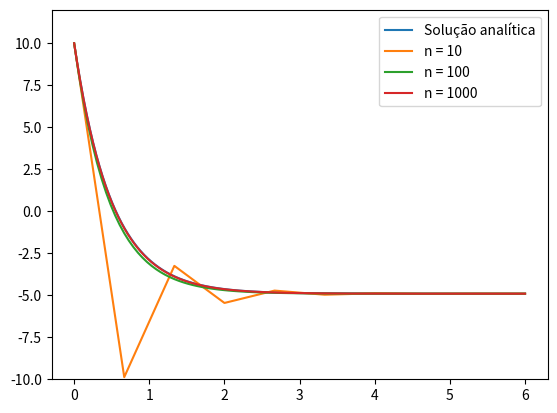

This figure's Python source:
from numpy.typing import ArrayLike
from typing import Callable

from math import floor

import numpy as np
import pandas as pd
import matplotlib.pyplot as plt

def NumericalMethod(t_values: ArrayLike, function: Callable[..., float], initial_value=10) -> ArrayLike:
    """
    Faz a solução numérica da equação diferencial. Temos t0 = t_values[0], v(t0) = initial_value, f(t, v) = function.
    """
    t_values = list(t_values)
    y = []
    y.append(initial_value)
    for i in range(0, len(t_values) - 1):
        # Aplica-se a equação da reta:
        out = y[i] + function(t_values[i], y[i]) * (t_values[i + 1] - t_values[i])
        y.append(out)
    return np.array(y)

def DataAnalysis(myData: dict) -> pd.DataFrame:
    """
    Calcula os erros percentuais das soluções numéricas em relação às analíticas. 
    """
    global v
    n = 10 # Número de pontos de análise 
    processed_data = {}
    for key in myData:
        if not key == "Analytical":
            out = [] # container para as diferenças 
            t = np.linspace(0, 6, len(myData[key]))
            for i in np.linspace(0, len(myData[key]) - 1, n):
                # Calcula as diferenças percentuais:
                out.append(100 * ((v(t[floor(i)]) - myData[key][floor(i)])/v(t[floor(i)])))
            processed_data[key] = out
    
    # Cria e configura o DataFrame de saída:
    __data_frame = pd.DataFrame(processed_data, index=np.linspace(0, 6, n))
    __data_frame.columns.name = "num_div"
    __data_frame.index.name = "t"
    return __data_frame

# Informações do problema físico e sua solução numérica:
v0, lambda_, g, t0 = 10, 2, 9.81, 0 
v = lambda t: v0 * np.exp(lambda_*(t0 - t)) + (g/lambda_) * (np.exp(lambda_*(t0 - t)) - 1)
func = lambda t, y: -g - lambda_ * y

# Cria a figura e a área para plotagem:
fig, axs = plt.subplots(1)

# Cria os dados:
data = {'Analytical': v(np.linspace(0, 6, 1000))}
axs.plot(np.linspace(0, 6, 1000), data['Analytical'], label="Solução analítica") # Plota a sol. Analítica. 

for n in [10, 100, 1000]:
    this_t = np.linspace(0, 6, n)
    data[str(n)] = NumericalMethod(this_t, func)
    axs.plot(this_t, data[str(n)], label="n = {}".format(str(n))) # Plota a solução numérica.

# Configurações finais e output:
axs.set_ylim(-10, 12)
axs.legend(loc="upper right")
plt.show()

print("               Erro percentual\n ===========================================\n", DataAnalysis(data))
